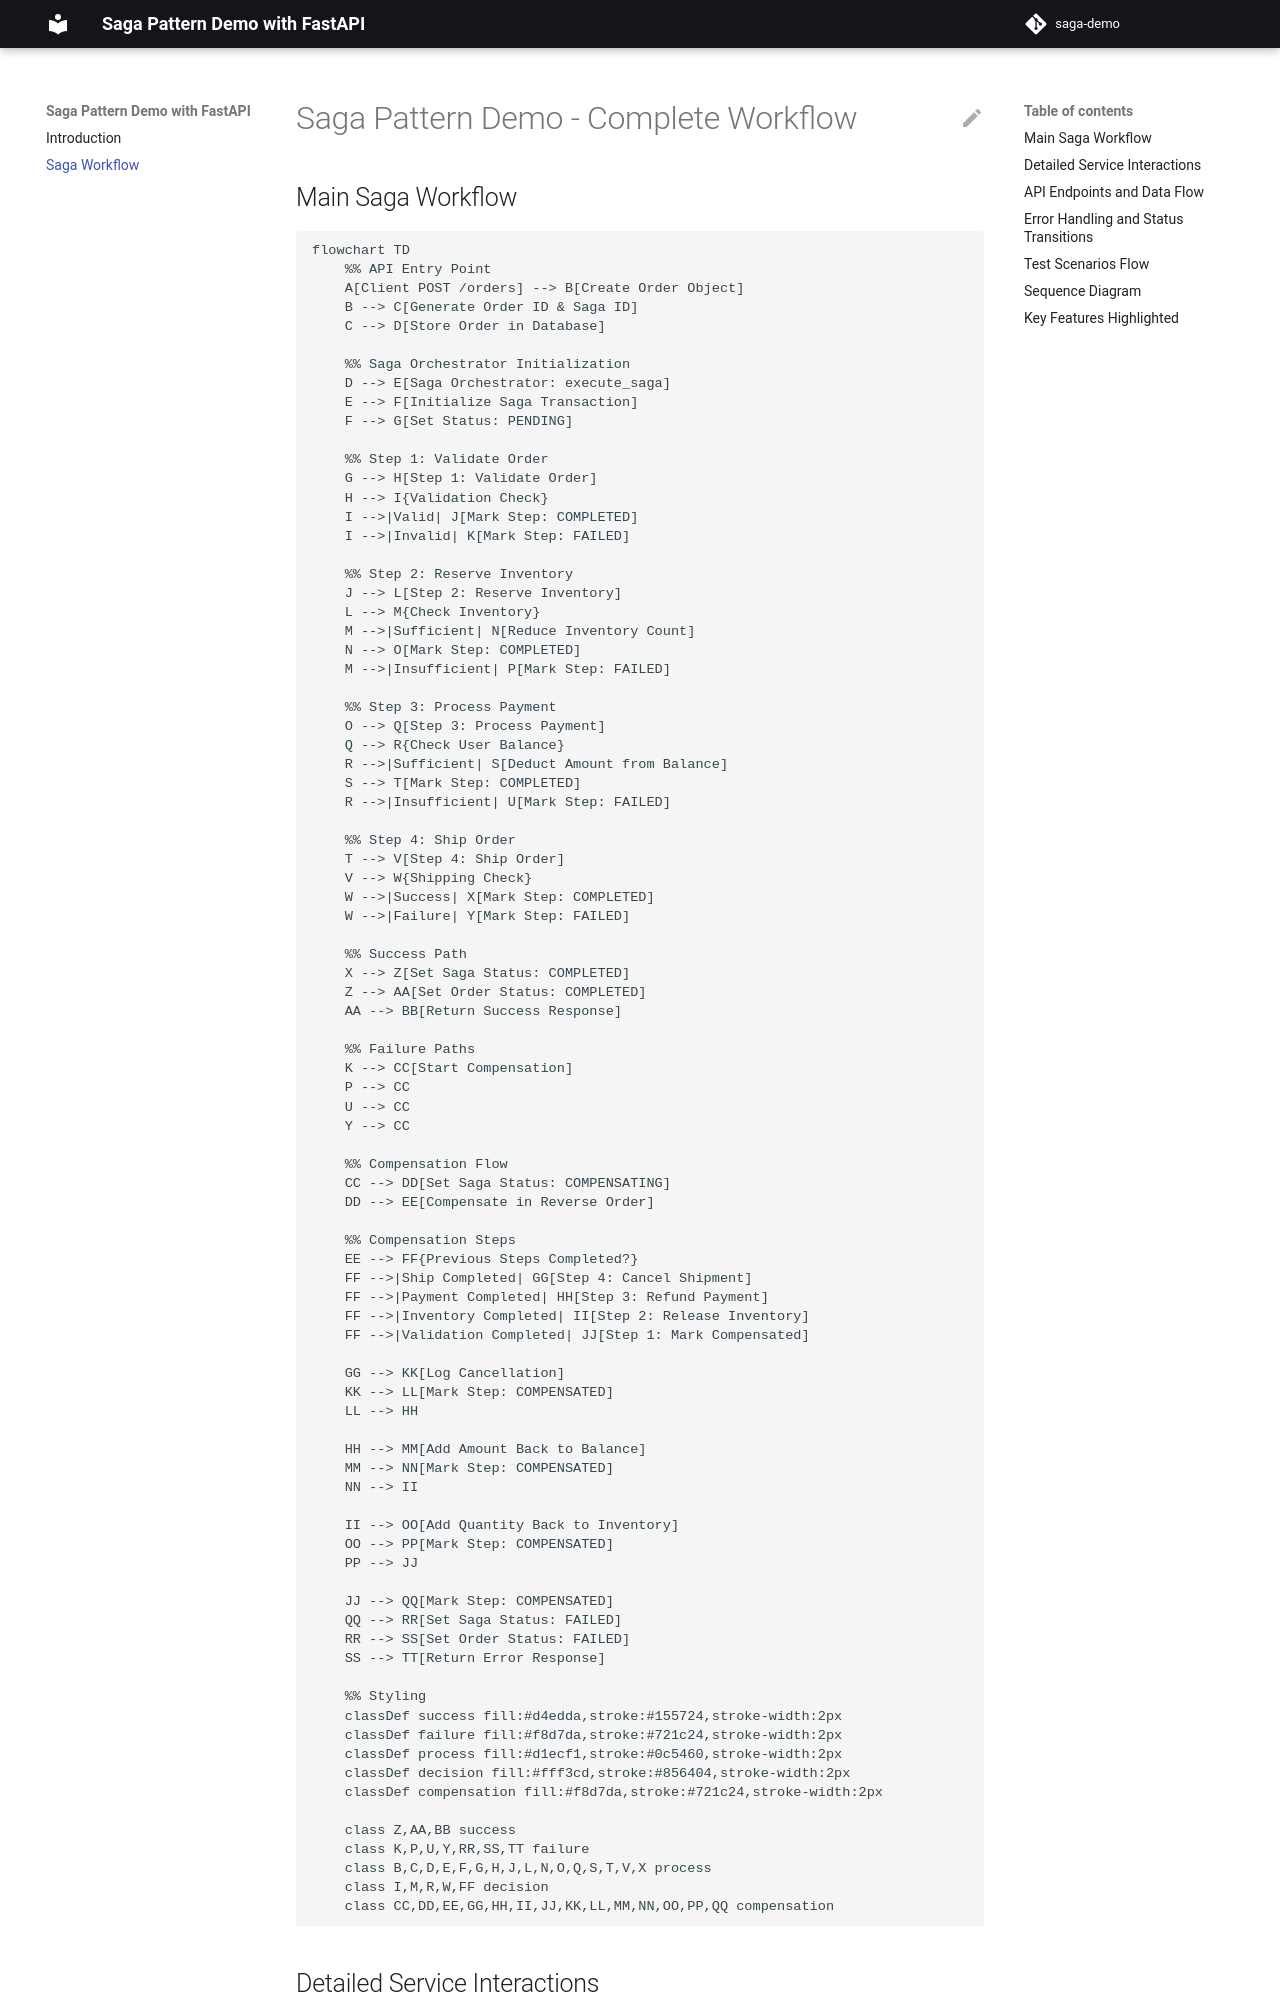

repository: as10896/saga-demo · page: workflow/index.html · generator: mkdocs

# Saga Pattern Demo - Complete Workflow

## Main Saga Workflow

```mermaid
flowchart TD
    %% API Entry Point
    A[Client POST /orders] --> B[Create Order Object]
    B --> C[Generate Order ID & Saga ID]
    C --> D[Store Order in Database]

    %% Saga Orchestrator Initialization
    D --> E[Saga Orchestrator: execute_saga]
    E --> F[Initialize Saga Transaction]
    F --> G[Set Status: PENDING]

    %% Step 1: Validate Order
    G --> H[Step 1: Validate Order]
    H --> I{Validation Check}
    I -->|Valid| J[Mark Step: COMPLETED]
    I -->|Invalid| K[Mark Step: FAILED]

    %% Step 2: Reserve Inventory
    J --> L[Step 2: Reserve Inventory]
    L --> M{Check Inventory}
    M -->|Sufficient| N[Reduce Inventory Count]
    N --> O[Mark Step: COMPLETED]
    M -->|Insufficient| P[Mark Step: FAILED]

    %% Step 3: Process Payment
    O --> Q[Step 3: Process Payment]
    Q --> R{Check User Balance}
    R -->|Sufficient| S[Deduct Amount from Balance]
    S --> T[Mark Step: COMPLETED]
    R -->|Insufficient| U[Mark Step: FAILED]

    %% Step 4: Ship Order
    T --> V[Step 4: Ship Order]
    V --> W{Shipping Check}
    W -->|Success| X[Mark Step: COMPLETED]
    W -->|Failure| Y[Mark Step: FAILED]

    %% Success Path
    X --> Z[Set Saga Status: COMPLETED]
    Z --> AA[Set Order Status: COMPLETED]
    AA --> BB[Return Success Response]

    %% Failure Paths
    K --> CC[Start Compensation]
    P --> CC
    U --> CC
    Y --> CC

    %% Compensation Flow
    CC --> DD[Set Saga Status: COMPENSATING]
    DD --> EE[Compensate in Reverse Order]

    %% Compensation Steps
    EE --> FF{Previous Steps Completed?}
    FF -->|Ship Completed| GG[Step 4: Cancel Shipment]
    FF -->|Payment Completed| HH[Step 3: Refund Payment]
    FF -->|Inventory Completed| II[Step 2: Release Inventory]
    FF -->|Validation Completed| JJ[Step 1: Mark Compensated]

    GG --> KK[Log Cancellation]
    KK --> LL[Mark Step: COMPENSATED]
    LL --> HH

    HH --> MM[Add Amount Back to Balance]
    MM --> NN[Mark Step: COMPENSATED]
    NN --> II

    II --> OO[Add Quantity Back to Inventory]
    OO --> PP[Mark Step: COMPENSATED]
    PP --> JJ

    JJ --> QQ[Mark Step: COMPENSATED]
    QQ --> RR[Set Saga Status: FAILED]
    RR --> SS[Set Order Status: FAILED]
    SS --> TT[Return Error Response]

    %% Styling
    classDef success fill:#d4edda,stroke:#155724,stroke-width:2px
    classDef failure fill:#f8d7da,stroke:#721c24,stroke-width:2px
    classDef process fill:#d1ecf1,stroke:#0c5460,stroke-width:2px
    classDef decision fill:#fff3cd,stroke:#856404,stroke-width:2px
    classDef compensation fill:#f8d7da,stroke:#721c24,stroke-width:2px

    class Z,AA,BB success
    class K,P,U,Y,RR,SS,TT failure
    class B,C,D,E,F,G,H,J,L,N,O,Q,S,T,V,X process
    class I,M,R,W,FF decision
    class CC,DD,EE,GG,HH,II,JJ,KK,LL,MM,NN,OO,PP,QQ compensation
```
